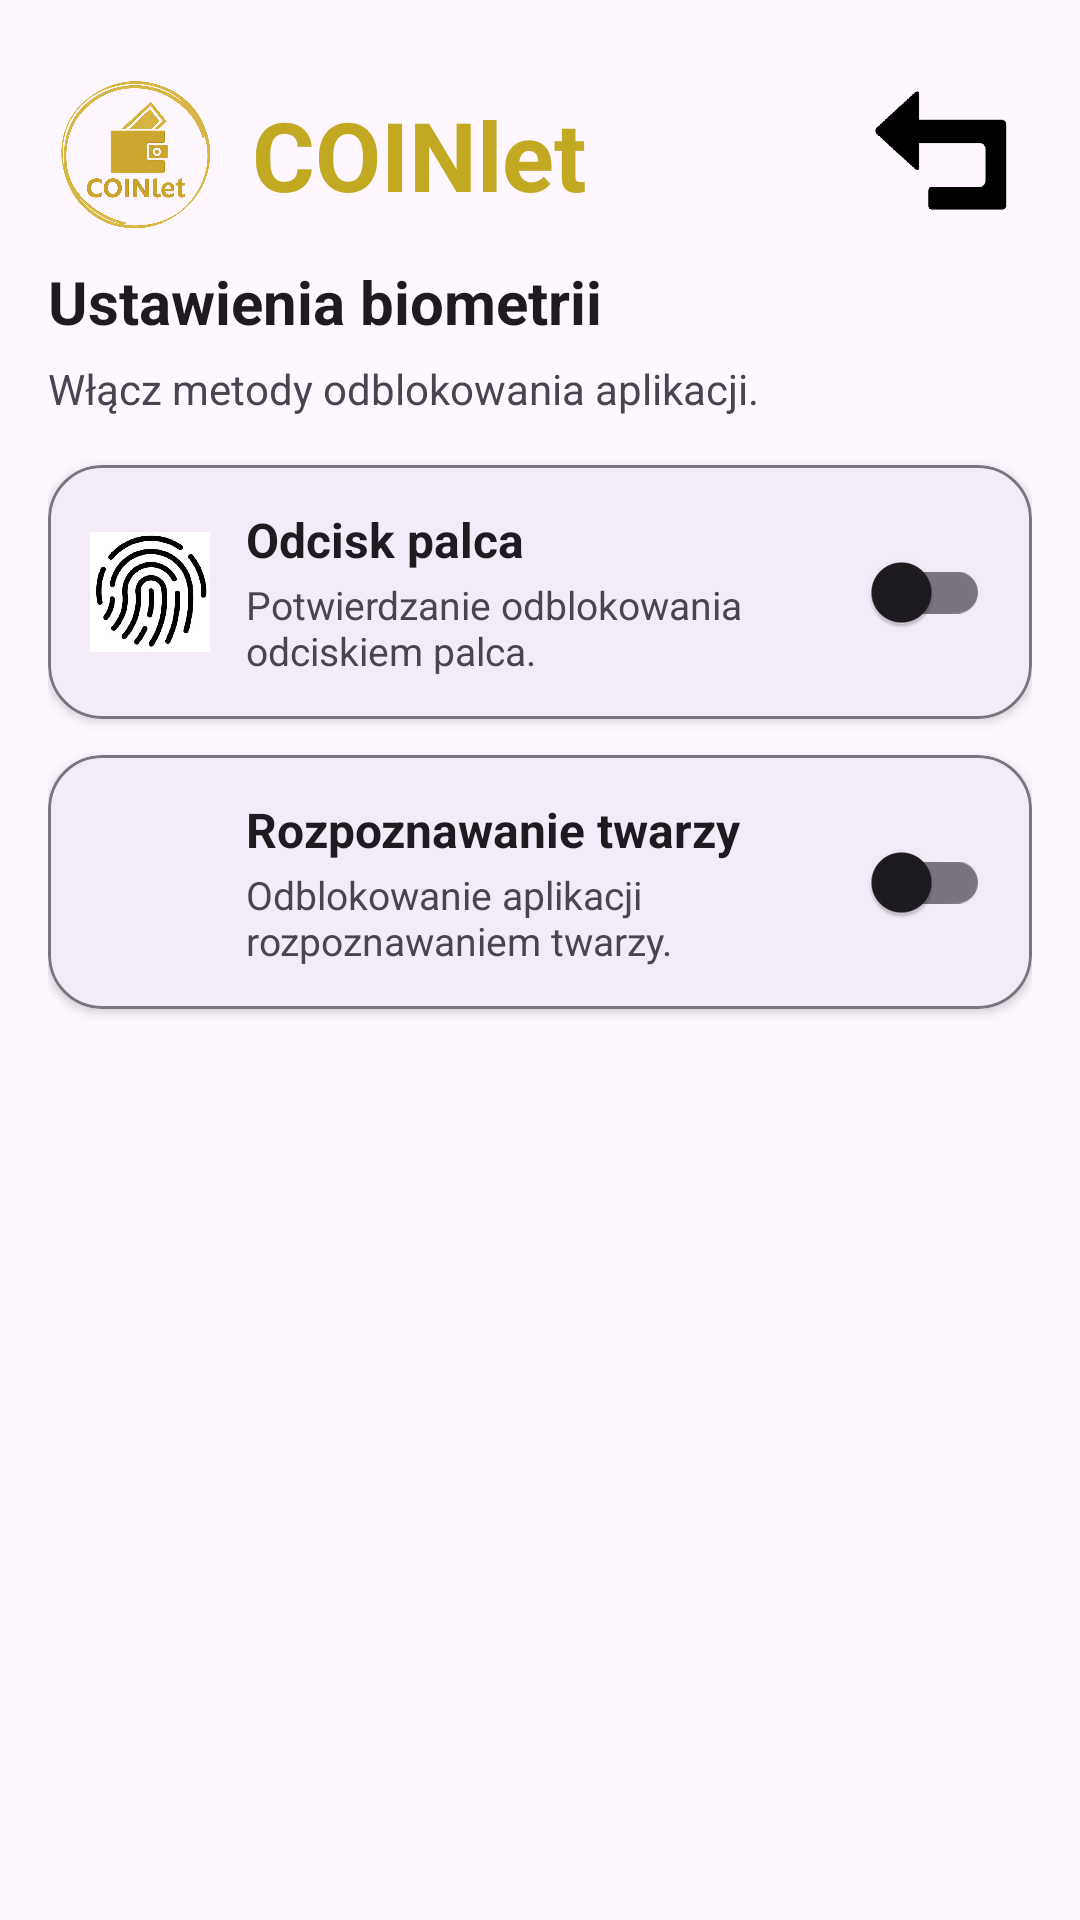

Reconstruct the res/layout file that produces this screen, plus the resources it refers to.
<!-- AndroidManifest.xml: application theme Theme.C0inlet -->
<!-- res/layout/activity_biometric_settings.xml -->
<?xml version="1.0" encoding="utf-8"?>
<androidx.constraintlayout.widget.ConstraintLayout xmlns:android="http://schemas.android.com/apk/res/android"
    xmlns:app="http://schemas.android.com/apk/res-auto"
    xmlns:tools="http://schemas.android.com/tools"
    android:id="@+id/main"
    android:layout_width="match_parent"
    android:layout_height="match_parent"
    tools:context=".applock.BiometricSettings">

    <ImageView
        android:id="@+id/imageViewLogo"
        android:layout_width="60dp"
        android:layout_height="55dp"
        android:layout_marginStart="16dp"
        android:layout_marginTop="24dp"
        app:layout_constraintStart_toStartOf="parent"
        app:layout_constraintTop_toTopOf="parent"
        app:srcCompat="@drawable/logo" />

    <TextView
        android:id="@+id/textViewLogoTitle"
        android:layout_width="wrap_content"
        android:layout_height="wrap_content"
        android:layout_marginStart="8dp"
        android:text="COINlet"
        android:textColor="#C3A922"
        android:textSize="32sp"
        android:textStyle="bold"
        app:layout_constraintBottom_toBottomOf="@id/imageViewLogo"
        app:layout_constraintStart_toEndOf="@id/imageViewLogo"
        app:layout_constraintTop_toTopOf="@id/imageViewLogo" />

    <ImageButton
        android:id="@+id/btnBack"
        android:layout_width="60dp"
        android:layout_height="55dp"
        android:layout_marginEnd="16dp"
        android:background="@null"
        android:contentDescription="@string/back_id"
        android:scaleType="centerInside"
        android:src="@drawable/back"
        app:layout_constraintBottom_toBottomOf="@id/imageViewLogo"
        app:layout_constraintEnd_toEndOf="parent"
        app:layout_constraintTop_toTopOf="@id/imageViewLogo" />

    <androidx.core.widget.NestedScrollView
        android:id="@+id/scrollContent"
        android:layout_width="0dp"
        android:layout_height="0dp"
        android:fillViewport="true"
        android:paddingStart="16dp"
        android:paddingTop="8dp"
        android:paddingEnd="16dp"
        android:paddingBottom="16dp"
        app:layout_constraintTop_toBottomOf="@id/imageViewLogo"
        app:layout_constraintBottom_toBottomOf="parent"
        app:layout_constraintStart_toStartOf="parent"
        app:layout_constraintEnd_toEndOf="parent">

        <LinearLayout
            android:layout_width="match_parent"
            android:layout_height="wrap_content"
            android:orientation="vertical">

            <TextView
                android:id="@+id/tvTitle"
                android:layout_width="match_parent"
                android:layout_height="wrap_content"
                android:text="Ustawienia biometrii"
                android:textColor="?attr/colorOnSurface"
                android:textSize="20sp"
                android:textStyle="bold" />

            <TextView
                android:id="@+id/tvSubtitle"
                android:layout_width="match_parent"
                android:layout_height="wrap_content"
                android:layout_marginTop="6dp"
                android:text="Włącz metody odblokowania aplikacji."
                android:textColor="?attr/colorOnSurfaceVariant"
                android:textSize="14sp" />

            <com.google.android.material.card.MaterialCardView
                android:layout_width="match_parent"
                android:layout_height="wrap_content"
                android:layout_marginTop="16dp"
                app:cardBackgroundColor="?attr/colorSurface"
                app:cardCornerRadius="18dp"
                app:cardElevation="2dp"
                app:strokeColor="?attr/colorOutline"
                app:strokeWidth="1dp">

                <RelativeLayout
                    android:layout_width="match_parent"
                    android:layout_height="wrap_content"
                    android:padding="14dp">

                    <ImageView
                        android:id="@+id/ivFingerprint"
                        android:layout_width="40dp"
                        android:layout_height="40dp"
                        android:layout_alignParentStart="true"
                        android:layout_centerVertical="true"
                        android:contentDescription="@null"
                        android:src="@drawable/finger" />

                    <LinearLayout
                        android:layout_width="match_parent"
                        android:layout_height="wrap_content"
                        android:layout_marginStart="12dp"
                        android:layout_toEndOf="@id/ivFingerprint"
                        android:layout_toStartOf="@id/swFingerprint"
                        android:orientation="vertical">

                        <TextView
                            android:layout_width="wrap_content"
                            android:layout_height="wrap_content"
                            android:text="Odcisk palca"
                            android:textColor="?attr/colorOnSurface"
                            android:textSize="16sp"
                            android:textStyle="bold" />

                        <TextView
                            android:layout_width="wrap_content"
                            android:layout_height="wrap_content"
                            android:layout_marginTop="2dp"
                            android:text="Potwierdzanie odblokowania odciskiem palca."
                            android:textColor="?attr/colorOnSurfaceVariant"
                            android:textSize="13sp" />
                    </LinearLayout>

                    <com.google.android.material.switchmaterial.SwitchMaterial
                        android:id="@+id/swFingerprint"
                        android:layout_width="wrap_content"
                        android:layout_height="wrap_content"
                        android:layout_alignParentEnd="true"
                        android:layout_centerVertical="true" />
                </RelativeLayout>
            </com.google.android.material.card.MaterialCardView>

            <com.google.android.material.card.MaterialCardView
                android:layout_width="match_parent"
                android:layout_height="wrap_content"
                android:layout_marginTop="12dp"
                app:cardBackgroundColor="?attr/colorSurface"
                app:cardCornerRadius="18dp"
                app:cardElevation="2dp"
                app:strokeColor="?attr/colorOutline"
                app:strokeWidth="1dp">

                <RelativeLayout
                    android:layout_width="match_parent"
                    android:layout_height="wrap_content"
                    android:padding="14dp">

                    <ImageView
                        android:id="@+id/ivFace"
                        android:layout_width="40dp"
                        android:layout_height="40dp"
                        android:layout_alignParentStart="true"
                        android:layout_centerVertical="true"
                        android:contentDescription="@null"
                        android:src="@drawable/face" />

                    <LinearLayout
                        android:layout_width="match_parent"
                        android:layout_height="wrap_content"
                        android:layout_marginStart="12dp"
                        android:layout_toEndOf="@id/ivFace"
                        android:layout_toStartOf="@id/swFace"
                        android:orientation="vertical">

                        <TextView
                            android:layout_width="wrap_content"
                            android:layout_height="wrap_content"
                            android:text="Rozpoznawanie twarzy"
                            android:textColor="?attr/colorOnSurface"
                            android:textSize="16sp"
                            android:textStyle="bold" />

                        <TextView
                            android:layout_width="wrap_content"
                            android:layout_height="wrap_content"
                            android:layout_marginTop="2dp"
                            android:text="Odblokowanie aplikacji rozpoznawaniem twarzy."
                            android:textColor="?attr/colorOnSurfaceVariant"
                            android:textSize="13sp" />
                    </LinearLayout>

                    <com.google.android.material.switchmaterial.SwitchMaterial
                        android:id="@+id/swFace"
                        android:layout_width="wrap_content"
                        android:layout_height="wrap_content"
                        android:layout_alignParentEnd="true"
                        android:layout_centerVertical="true" />
                </RelativeLayout>
            </com.google.android.material.card.MaterialCardView>

        </LinearLayout>
    </androidx.core.widget.NestedScrollView>

</androidx.constraintlayout.widget.ConstraintLayout>
<!-- resources referenced by this layout -->
<resources>
  <!-- drawable back: png bitmap (drawable, 5618 bytes) -->
  <!-- drawable finger: jpg bitmap (drawable, 75507 bytes) -->
  <!-- drawable logo: png bitmap (drawable, 350476 bytes) -->
  <string name="back_id" />
  <style name="Theme.C0inlet" parent="Base.Theme.C0inlet" />
  <style name="Base.Theme.C0inlet" parent="Theme.Material3.DayNight.NoActionBar">
          
          
      </style>
</resources>
